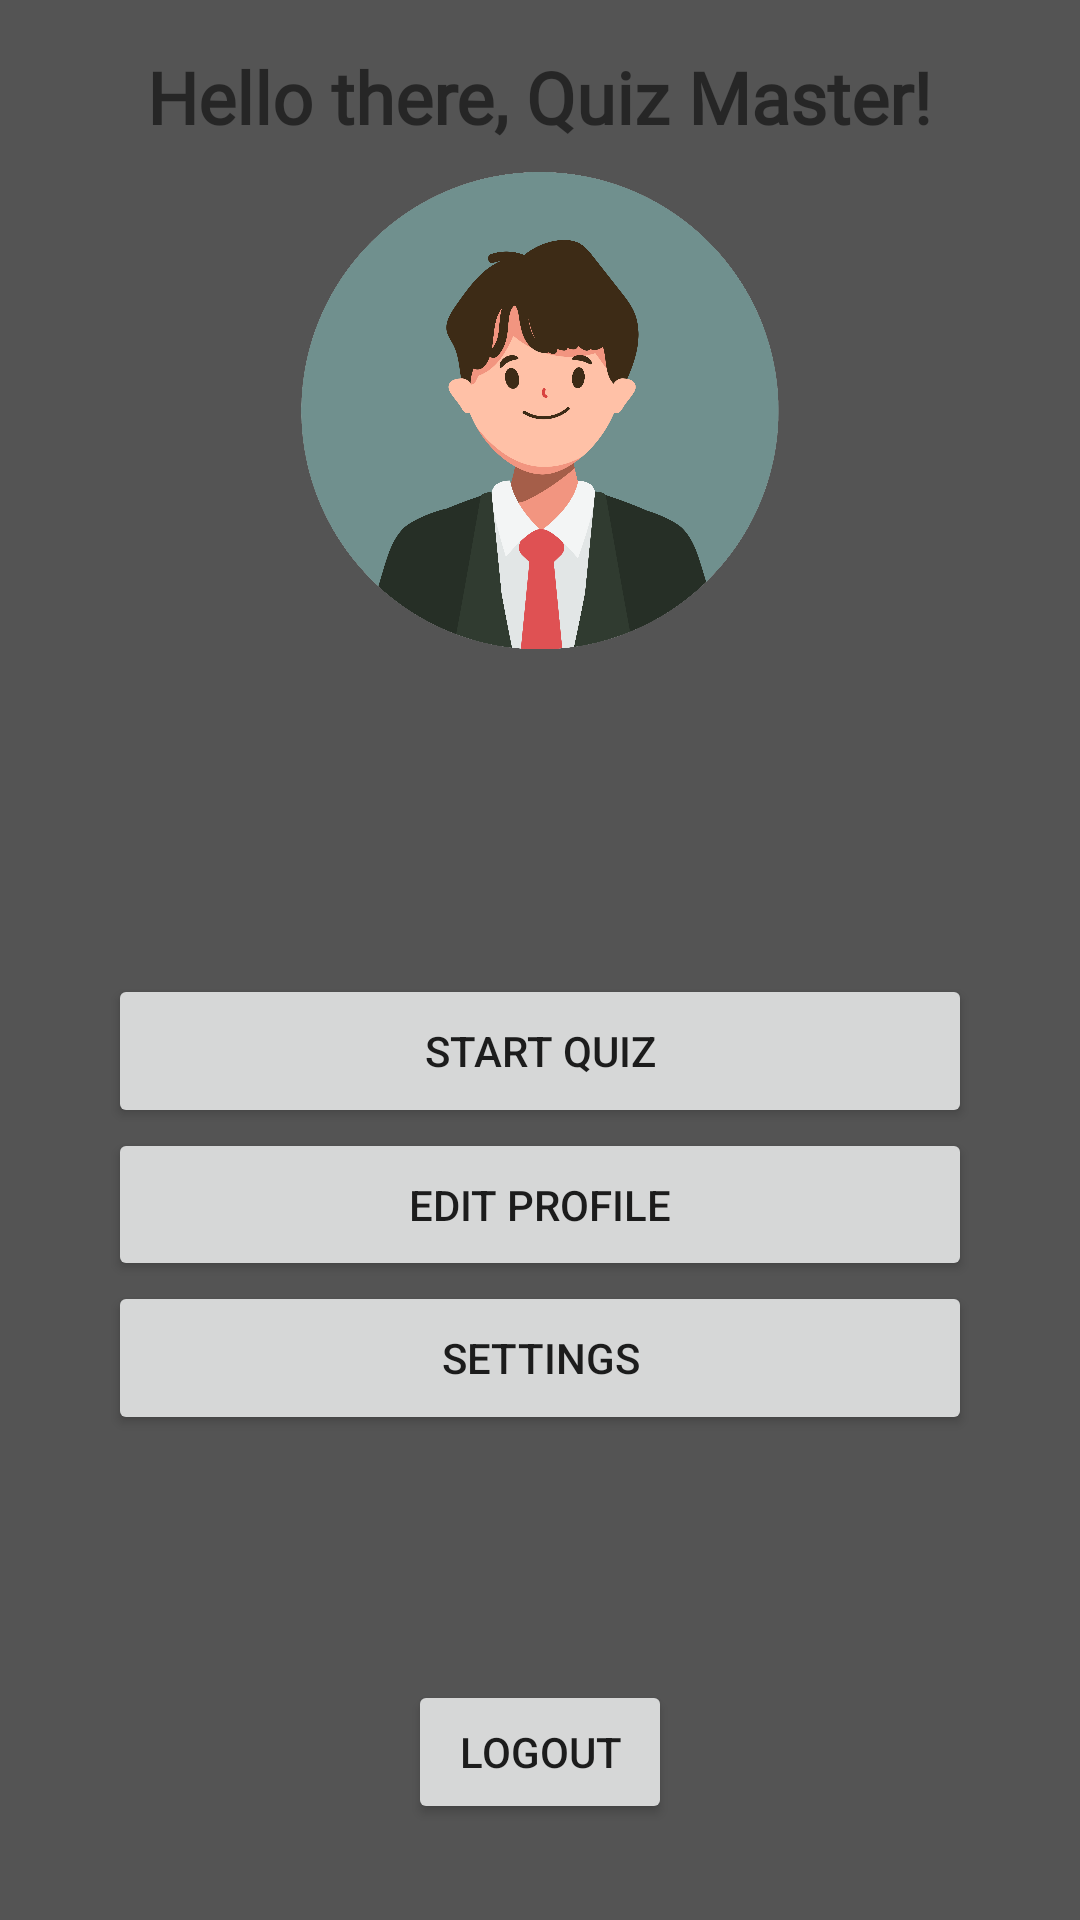

Layout XML and referenced resources for this Android screen:
<!-- AndroidManifest.xml: application theme Theme.AndroidAppVictor -->
<!-- res/layout/activity_profile.xml -->
<?xml version="1.0" encoding="utf-8"?>
<androidx.constraintlayout.widget.ConstraintLayout xmlns:android="http://schemas.android.com/apk/res/android"
    xmlns:app="http://schemas.android.com/apk/res-auto"
    xmlns:tools="http://schemas.android.com/tools"
    android:layout_width="match_parent"
    android:layout_height="match_parent"
    android:background="@drawable/general_bg"
    tools:context=".others.ProfileActivity">

    <TextView
        android:id="@+id/tv_welcomeMessage"
        android:layout_width="wrap_content"
        android:layout_height="wrap_content"
        android:text="@string/welcome_message"
        android:textSize="24sp"
        android:textStyle="bold"
        android:fontFamily="@font/hello_font"
        android:layout_marginTop="16dp"
        app:layout_constraintTop_toTopOf="parent"
        app:layout_constraintStart_toStartOf="parent"
        app:layout_constraintEnd_toEndOf="parent" />

    <ImageView
        android:id="@+id/imageViewProfilePic"
        android:layout_width="160dp"
        android:layout_height="160dp"
        android:layout_marginTop="8dp"
        app:srcCompat="@drawable/male_profile_pic"
        android:contentDescription="@string/profile_image_description"
        app:layout_constraintTop_toBottomOf="@+id/tv_welcomeMessage"
        app:layout_constraintEnd_toEndOf="parent"
        app:layout_constraintStart_toStartOf="parent" />

    <TextView
        android:id="@+id/tv_userName"
        android:layout_width="wrap_content"
        android:layout_height="wrap_content"
        android:layout_marginTop="16dp"
        android:textSize="30sp"
        android:textColor="@color/white"
        app:layout_constraintTop_toBottomOf="@id/imageViewProfilePic"
        app:layout_constraintStart_toStartOf="parent"
        app:layout_constraintEnd_toEndOf="parent" />

    <Button
        android:id="@+id/btn_Start_Quiz"
        android:layout_width="0dp"
        android:layout_height="0dp"
        android:layout_marginTop="52dp"
        android:text="@string/start_quiz"
        app:layout_constraintEnd_toEndOf="parent"
        app:layout_constraintHeight_percent="0.08"
        app:layout_constraintStart_toStartOf="parent"
        app:layout_constraintTop_toBottomOf="@id/tv_userName"
        app:layout_constraintWidth_percent="0.8" />

    <Button
        android:id="@+id/btn_edit_profile"
        android:layout_width="0dp"
        android:layout_height="0dp"
        android:text="@string/edit_profile"
        app:layout_constraintTop_toBottomOf="@id/btn_Start_Quiz"
        app:layout_constraintStart_toStartOf="parent"
        app:layout_constraintEnd_toEndOf="parent"
        app:layout_constraintWidth_percent="0.8"
        app:layout_constraintHeight_percent="0.08" />

    <Button
        android:id="@+id/btn_settings"
        android:layout_width="0dp"
        android:layout_height="0dp"
        android:text="@string/settings"
        app:layout_constraintTop_toBottomOf="@id/btn_edit_profile"
        app:layout_constraintStart_toStartOf="parent"
        app:layout_constraintEnd_toEndOf="parent"
        app:layout_constraintWidth_percent="0.8"
        app:layout_constraintHeight_percent="0.08" />

    <Button
        android:id="@+id/btn_logout"
        android:layout_width="wrap_content"
        android:layout_height="wrap_content"
        android:text="@string/logout"
        app:layout_constraintBottom_toBottomOf="parent"
        app:layout_constraintEnd_toEndOf="parent"
        app:layout_constraintStart_toStartOf="parent"
        android:layout_marginBottom="32dp"/>

</androidx.constraintlayout.widget.ConstraintLayout>
<!-- resources referenced by this layout -->
<resources>
  <color name="white">#FFFFFFFF</color>
  <!-- drawable general_bg: png bitmap (drawable, 17195 bytes) -->
  <!-- drawable male_profile_pic: png bitmap (drawable, 355068 bytes) -->
  <string name="edit_profile">Edit Profile</string>
  <string name="logout">Logout</string>
  <string name="profile_image_description">Profile image</string>
  <string name="settings">Settings</string>
  <string name="start_quiz">Start Quiz</string>
  <string name="welcome_message">Hello there, Quiz Master!</string>
  <style name="Theme.AndroidAppVictor" parent="Theme.MaterialComponents.Light.NoActionBar">
          <item name="colorPrimary">@color/primaryColor</item>
          <item name="colorPrimaryDark">@color/primaryDarkColor</item>
          <item name="colorAccent">@color/accentColor</item>
          <item name="android:statusBarColor">@color/status_bar_color</item>
          <item name="android:navigationBarColor">@color/navigation_bar_color</item>
      </style>
  <color name="primaryColor">#FF5722</color>
  <color name="primaryDarkColor">#E64A19</color>
  <color name="accentColor">#FFC107</color>
  <color name="status_bar_color">#737373</color>
  <color name="navigation_bar_color">#242227</color>
</resources>
